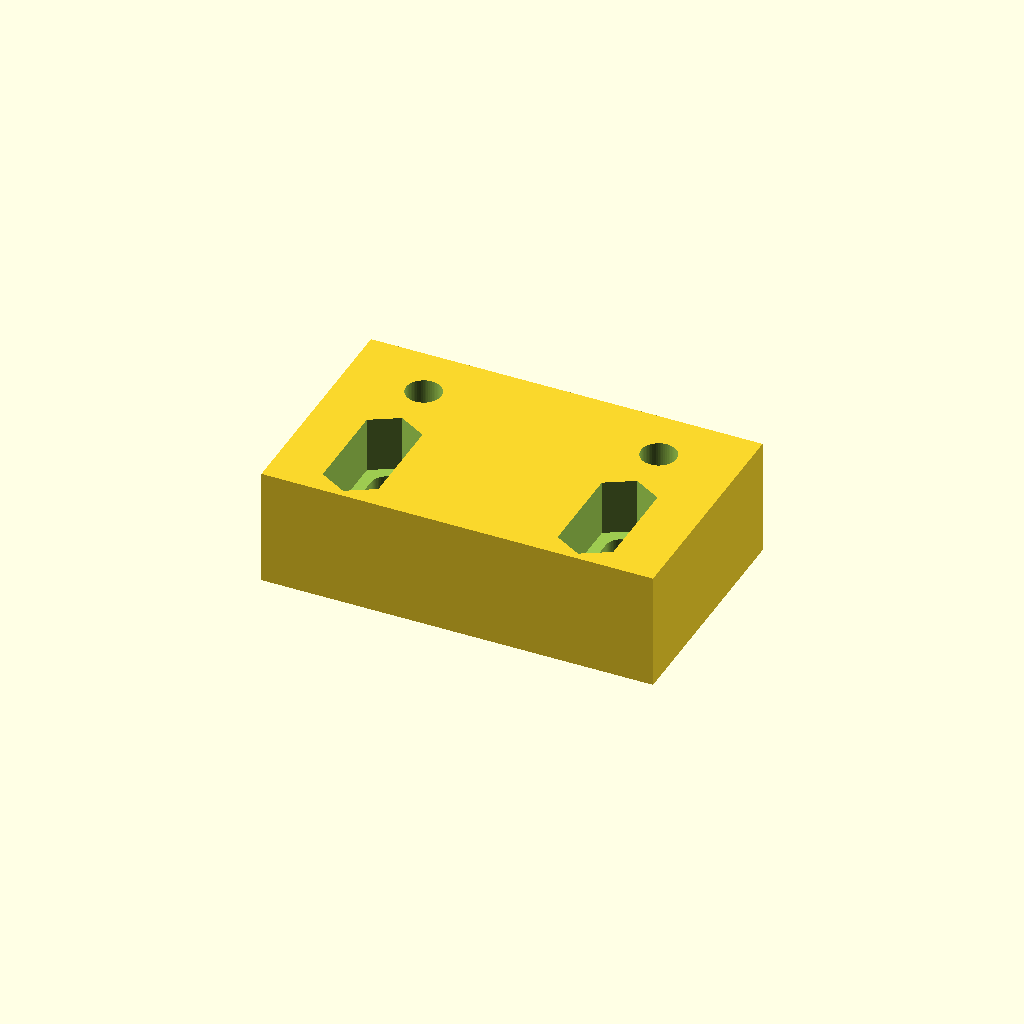
Cell 1 — every parameter at its default value.
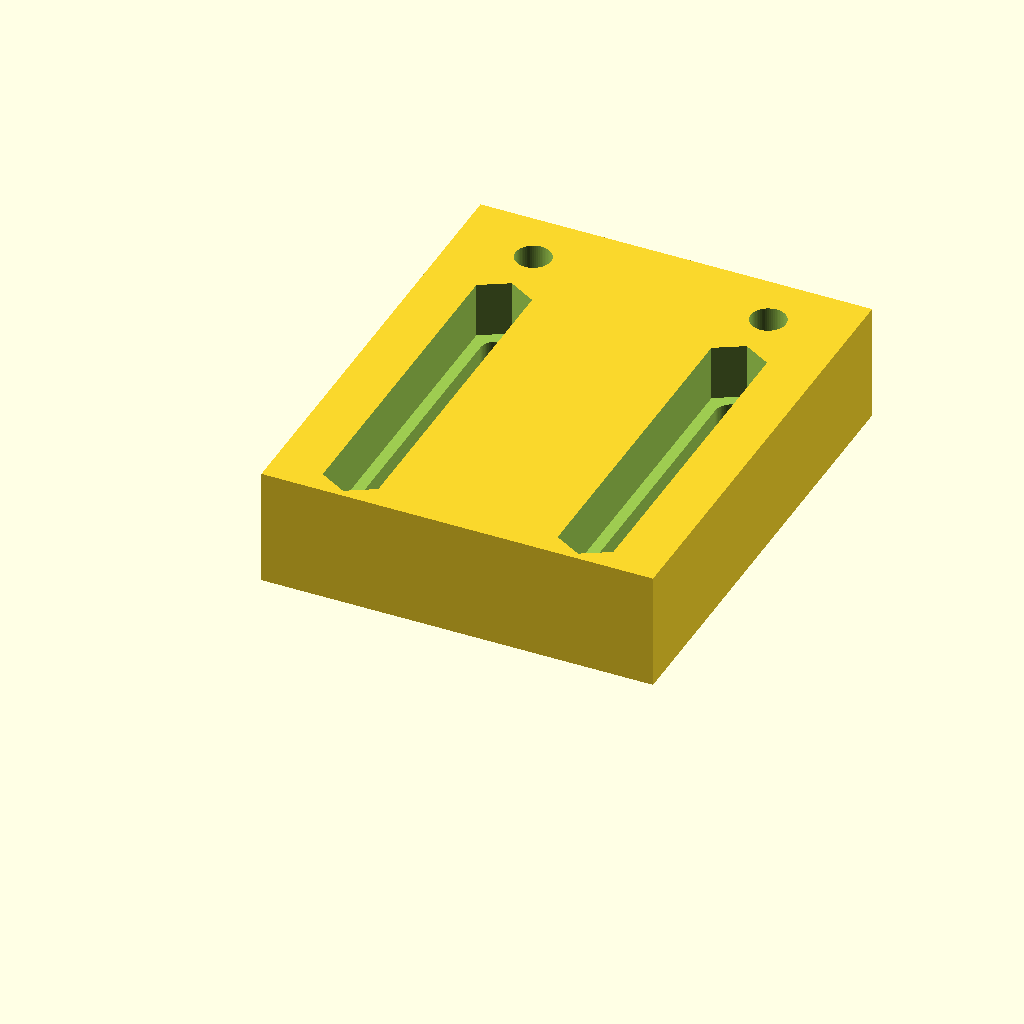
Cell 2: LEN = 60 (everything else at default).
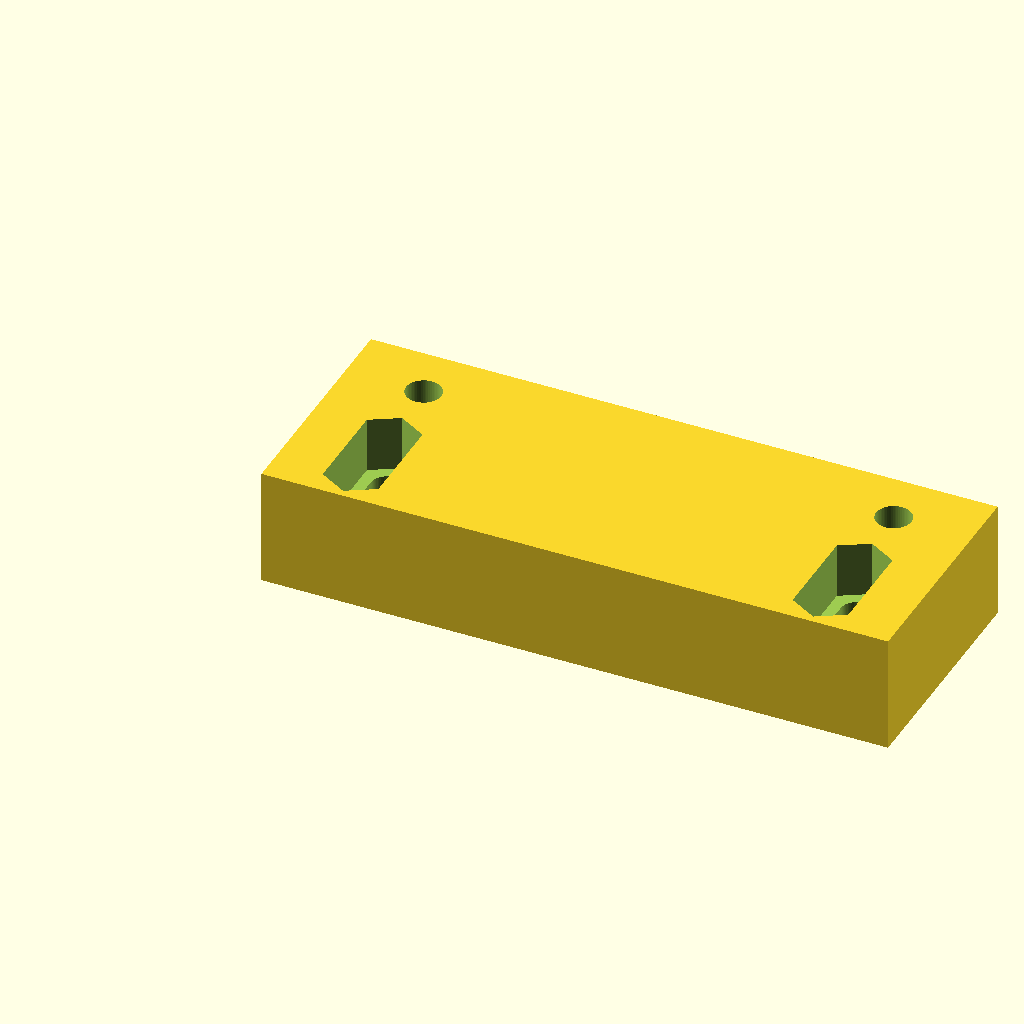
Cell 3: DIST = 60 (everything else at default).
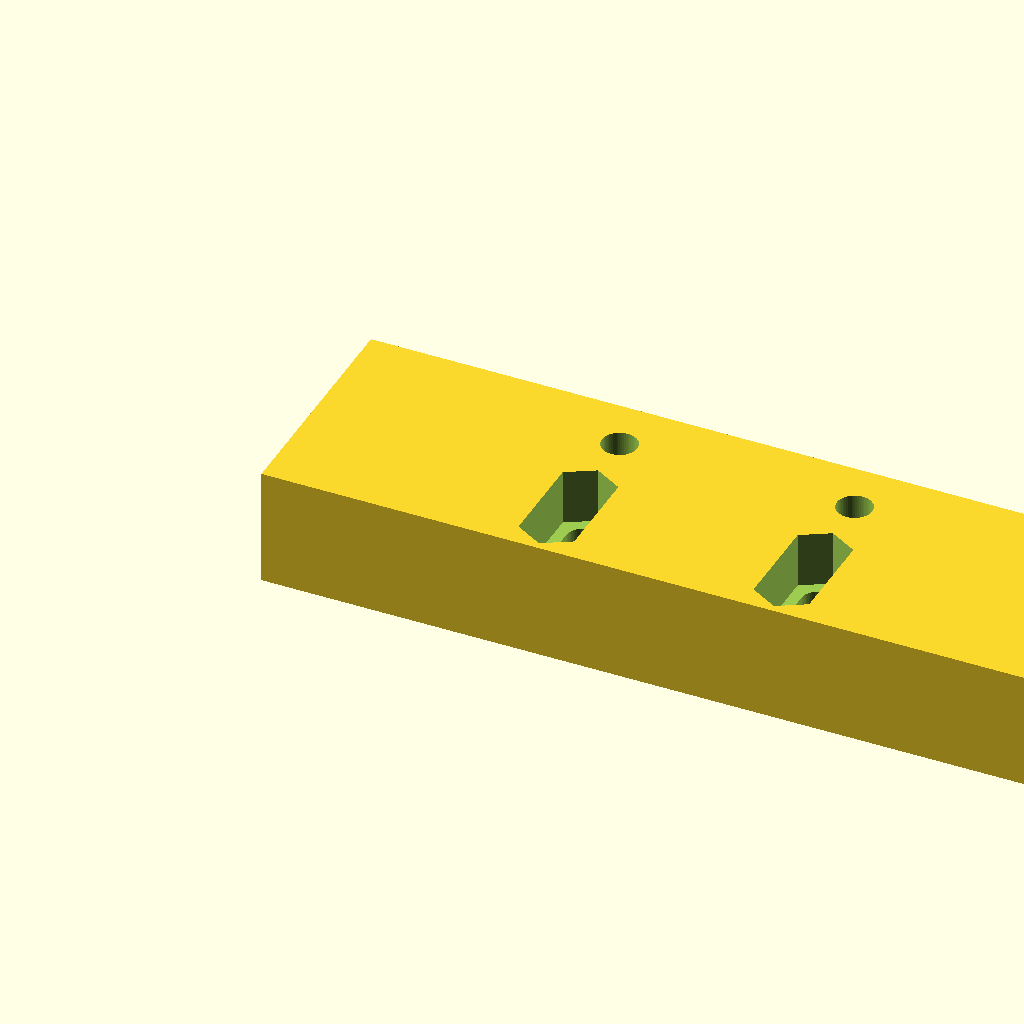
Cell 4: the same model with WIDTH = 100.
One fixed orthographic camera (rotation 55°, 0°, 25°; colour scheme Cornfield) for every cell.
Source of the model, inputs/thingiverse/files/thing-2258541/files/AdapterE3DMount.scad:
$fn=64;
LEN=30;
DIST=30;
WIDTH=50;

module screw() {
    translate([0,0,-0.1]) {
        cylinder(d=9,h=5.1);
    }
    translate([0,0,4.9]){
        cylinder(d=4.5,h=10.2);
    }
}

module hole() {
    
}

module slot(length) {
    hull(){
        translate([0,0,-0.1]) {
            cylinder(d=4.2,h=8.1);
        }
        translate([0,length,0]) {
            translate([0,0,-0.1]) {
                cylinder(d=4.2,h=8.1);
            }
        }
    }
    hull(){
        translate([0,0,7.9]){
            rotate([0,0,30]){
                cylinder(d=8.2,h=7.2,$fn=6);
            }
        }
        translate([0,length,0]) {
            translate([0,0,7.9]){
                rotate([0,0,30]) {
                    cylinder(d=8.2,h=7.2,$fn=6);
                }
            }
        }
    }
}

module cutout_slot(){
    slot(LEN-22);
    translate([DIST,0,0]) {
        slot(LEN-22);
    }
}

module cutout_screw() {
    screw();
    translate([DIST,0,0]) {
        screw();
    }
}
module adapterplate() {
    width=((WIDTH-20)<DIST)?(DIST+20):WIDTH;

    difference(){
        cube([width,LEN,15]);
        union(){
            translate([((width-DIST) / 2.0), LEN-7,0]){
                cutout_screw();
            }
            translate([((width-DIST)/2.0) ,5,0]){
                cutout_slot();
            }
        }
    }
    
}

adapterplate();
Customizer parameters (derived from the source; name, type, default, range or options):
LEN: number, default 30
DIST: number, default 30
WIDTH: number, default 50
